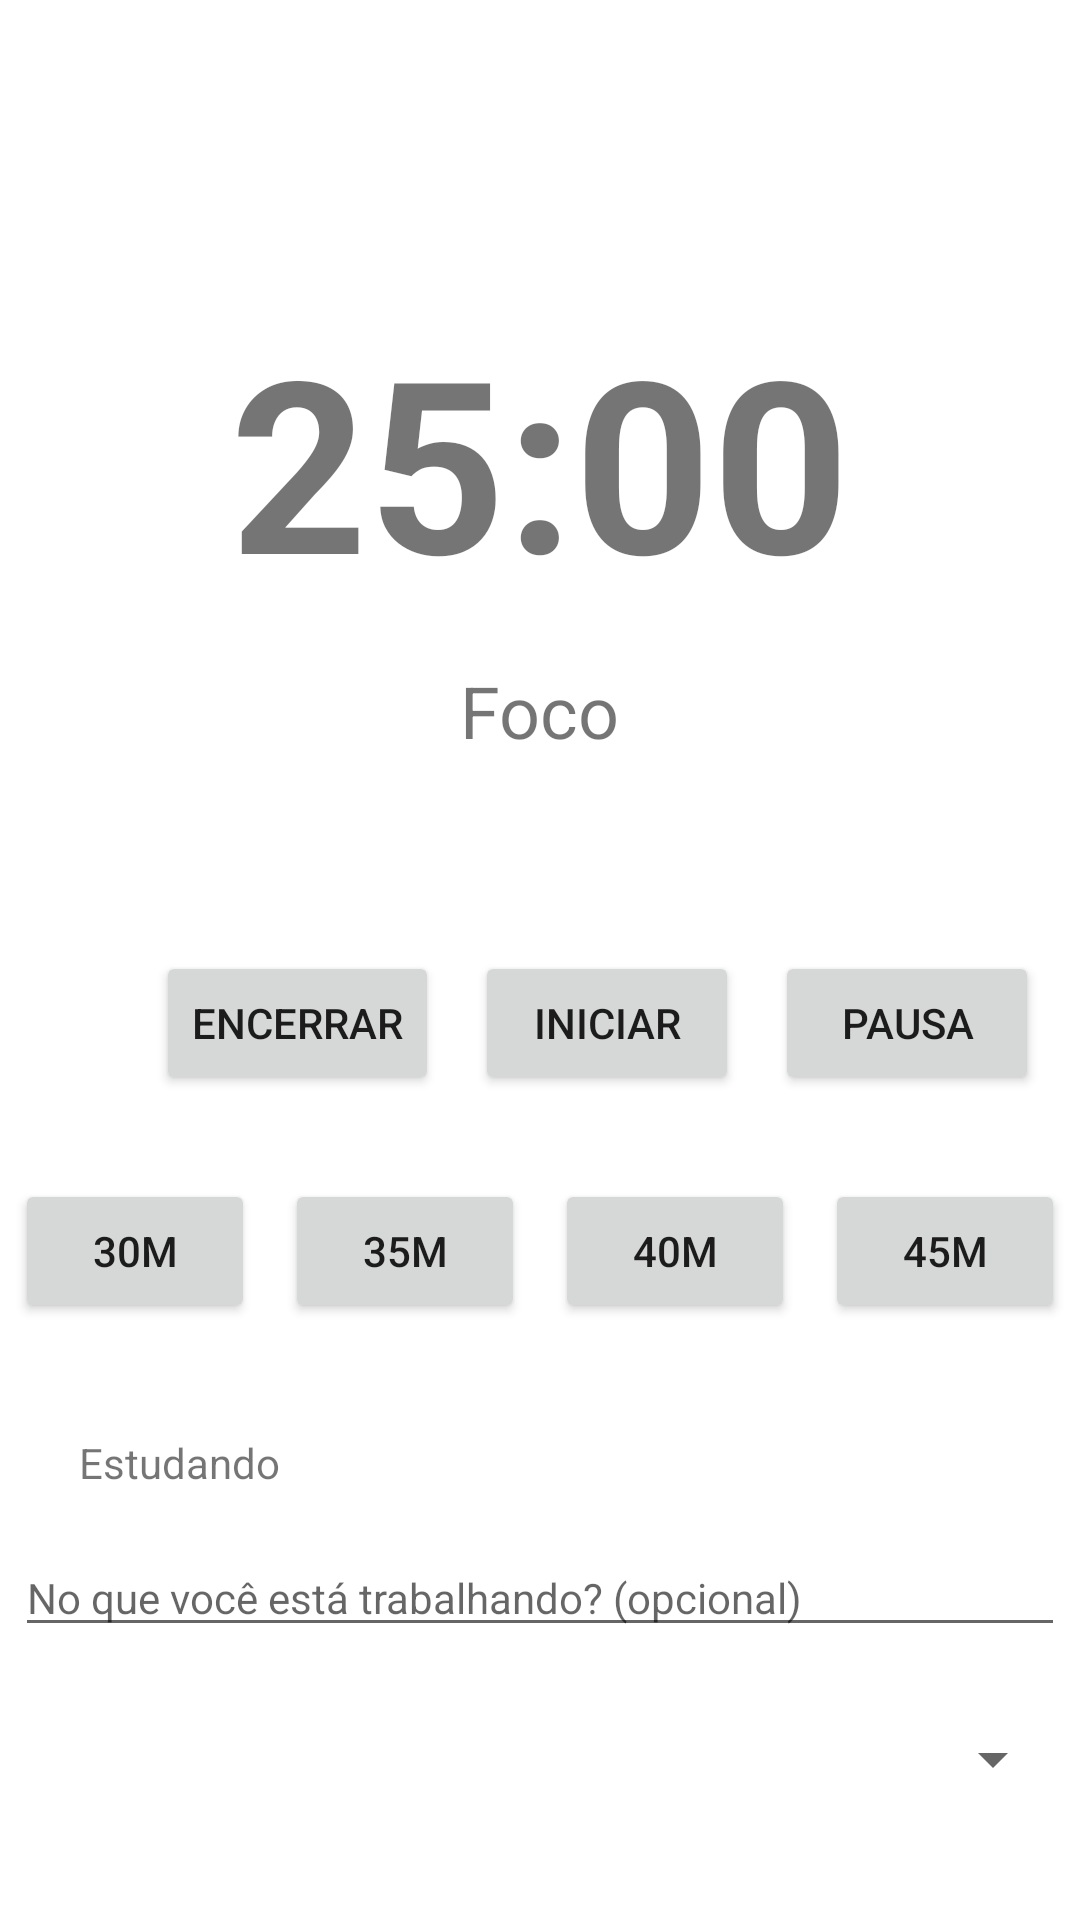

Write the Android layout XML for this screen, with the resource values it uses.
<!-- AndroidManifest.xml: application theme Theme.MesaEstudo -->
<!-- res/layout/fragment_timer_clock.xml -->
<?xml version="1.0" encoding="utf-8"?>
<androidx.constraintlayout.widget.ConstraintLayout xmlns:android="http://schemas.android.com/apk/res/android"
    xmlns:app="http://schemas.android.com/apk/res-auto"
    xmlns:tools="http://schemas.android.com/tools"
    android:id="@+id/frameLayout5"
    android:layout_width="match_parent"
    android:layout_height="match_parent"
    tools:context=".ui.timer.TimerClockFragment" >

    <TextView
        android:id="@+id/tvTimer"
        android:layout_width="wrap_content"
        android:layout_height="wrap_content"
        android:layout_marginTop="100dp"
        android:text="25:00"
        android:textSize="80sp"
        android:textStyle="bold"
        app:layout_constraintEnd_toEndOf="parent"
        app:layout_constraintStart_toStartOf="parent"
        app:layout_constraintTop_toTopOf="parent" />

    <TextView
        android:id="@+id/textView15"
        android:layout_width="wrap_content"
        android:layout_height="wrap_content"
        android:layout_marginTop="14dp"
        android:text="Foco"
        android:textSize="24sp"
        app:layout_constraintEnd_toEndOf="parent"
        app:layout_constraintStart_toStartOf="parent"
        app:layout_constraintTop_toBottomOf="@+id/tvTimer" />

    <Button
        android:id="@+id/button2"
        android:layout_width="wrap_content"
        android:layout_height="wrap_content"
        android:layout_marginStart="52dp"
        android:layout_marginTop="64dp"
        android:text="@string/btn_encerrar"
        app:layout_constraintStart_toStartOf="parent"
        app:layout_constraintTop_toBottomOf="@+id/textView15" />

    <Button
        android:id="@+id/button"
        android:layout_width="wrap_content"
        android:layout_height="wrap_content"
        android:layout_marginStart="12dp"
        android:layout_marginTop="64dp"
        android:text="Iniciar"
        app:layout_constraintStart_toEndOf="@+id/button2"
        app:layout_constraintTop_toBottomOf="@+id/textView15" />

    <Button
        android:id="@+id/button3"
        android:layout_width="wrap_content"
        android:layout_height="wrap_content"
        android:layout_marginStart="12dp"
        android:layout_marginTop="64dp"
        android:text="Pausa"
        app:layout_constraintStart_toEndOf="@+id/button"
        app:layout_constraintTop_toBottomOf="@+id/textView15" />

    <RadioGroup
        android:id="@+id/radioGroup"
        android:layout_width="350dp"
        android:layout_height="69dp"
        android:layout_marginTop="28dp"
        android:orientation="horizontal"
        app:layout_constraintEnd_toEndOf="parent"
        app:layout_constraintHorizontal_bias="0.5"
        app:layout_constraintStart_toStartOf="parent"
        app:layout_constraintTop_toBottomOf="@+id/button">

        <Button
            android:id="@+id/button5"
            android:layout_width="80dp"
            android:layout_height="wrap_content"
            android:layout_marginEnd="10dp"
            android:text="30m" />

        <Button
            android:id="@+id/button6"
            android:layout_width="80dp"
            android:layout_height="wrap_content"
            android:layout_marginEnd="10dp"
            android:text="35m" />

        <Button
            android:id="@+id/button7"
            android:layout_width="80dp"
            android:layout_height="wrap_content"
            android:layout_marginEnd="10dp"
            android:text="40m" />

        <Button
            android:id="@+id/button8"
            android:layout_width="80dp"
            android:layout_height="wrap_content"
            android:text="45m" />
    </RadioGroup>

    <TextView
        android:id="@+id/textView16"
        android:layout_width="wrap_content"
        android:layout_height="wrap_content"
        android:layout_marginTop="16dp"
        android:text="Estudando"
        app:layout_constraintEnd_toEndOf="parent"
        app:layout_constraintHorizontal_bias="0.09"
        app:layout_constraintStart_toStartOf="parent"
        app:layout_constraintTop_toBottomOf="@+id/radioGroup" />

    <EditText
        android:id="@+id/editTextText"
        android:layout_width="350dp"
        android:layout_height="wrap_content"
        android:layout_marginTop="16dp"
        android:ems="10"
        android:hint="No que você está trabalhando? (opcional)"
        android:inputType="text"
        android:textSize="14sp"
        app:layout_constraintEnd_toEndOf="parent"
        app:layout_constraintHorizontal_bias="0.508"
        app:layout_constraintStart_toStartOf="parent"
        app:layout_constraintTop_toBottomOf="@+id/textView16" />

    <Spinner
        android:id="@+id/spinner"
        android:layout_width="350dp"
        android:layout_height="35dp"
        android:layout_marginTop="20dp"
        app:layout_constraintEnd_toEndOf="parent"
        app:layout_constraintHorizontal_bias="0.508"
        app:layout_constraintStart_toStartOf="parent"
        app:layout_constraintTop_toBottomOf="@+id/editTextText" />

</androidx.constraintlayout.widget.ConstraintLayout>
<!-- resources referenced by this layout -->
<resources>
  <string name="btn_encerrar">Encerrar</string>
  <style name="Theme.MesaEstudo" parent="Theme.MaterialComponents.DayNight.DarkActionBar">
          
          <item name="colorPrimary">@color/purple_500</item>
          <item name="colorPrimaryVariant">@color/purple_700</item>
          <item name="colorOnPrimary">@color/white</item>
          
          <item name="colorSecondary">@color/teal_200</item>
          <item name="colorSecondaryVariant">@color/teal_700</item>
          <item name="colorOnSecondary">@color/black</item>
          
          <item name="android:statusBarColor">?attr/colorPrimaryVariant</item>
          
      </style>
  <!-- not gathered from this repository: default colours our renderer supplied (Android Studio template values) -->
  <color name="purple_500">#FF6200EE</color>
  <color name="purple_700">#FF3700B3</color>
  <color name="teal_200">#FF03DAC5</color>
  <color name="teal_700">#FF018786</color>
  <color name="black">#FF000000</color>
  <color name="white">#FFFFFFFF</color>
</resources>
